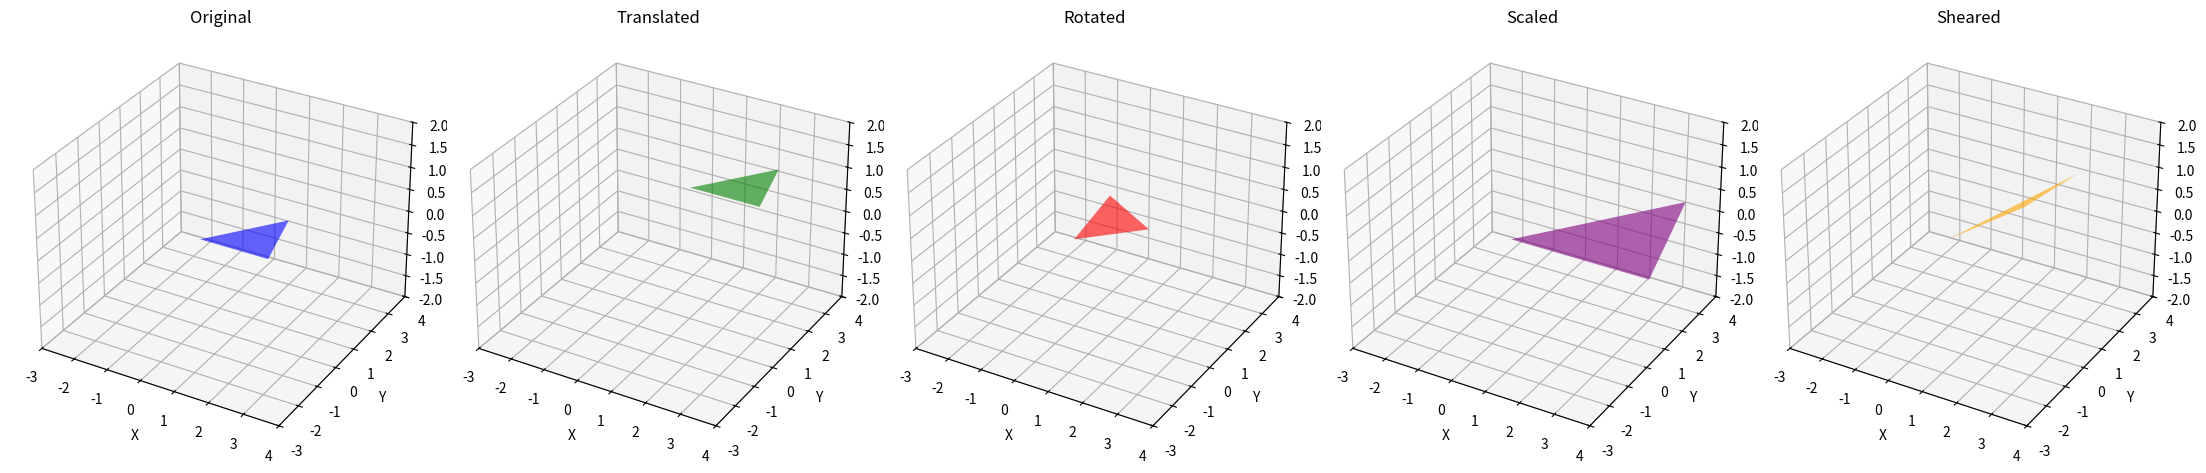

Here is the Python script that generated this plot:
import numpy as np
import matplotlib.pyplot as plt
from mpl_toolkits.mplot3d.art3d import Poly3DCollection

# ---------- Base Triangle ----------
base_triangle = np.array([
    [0, 0, 0],
    [2, 0, 0],
    [1.5, 2, 0]
])

# ---------- Transform Functions ----------
def translate(points, tx, ty, tz):
    return points + np.array([tx, ty, tz])

def rotate_z(points, angle_deg):
    angle_rad = np.deg2rad(angle_deg)
    Rz = np.array([
        [np.cos(angle_rad), -np.sin(angle_rad), 0],
        [np.sin(angle_rad),  np.cos(angle_rad), 0],
        [0, 0, 1]
    ])
    return points @ Rz.T

def scale(points, sx, sy, sz):
    S = np.array([
        [sx, 0, 0],
        [0, sy, 0],
        [0, 0, sz]
    ])
    return points @ S.T

def shear(points, shx=0.5, shy=0.0, shz=0.0):
    shear_matrix = np.array([
        [1, shx, shz],
        [shy, 1, shz],
        [shx, shy, 1]
    ])
    return points @ shear_matrix.T

# ---------- Transformed Versions ----------
original = base_triangle
translated = translate(base_triangle, 1, 1, 1)
rotated = rotate_z(base_triangle, 45)
scaled = scale(base_triangle, 2, 2, 1)
sheared = shear(base_triangle, shx=0.5, shy=0.2)

# ---------- Plot Setup ----------
fig = plt.figure(figsize=(22, 5))
titles = ['Original', 'Translated', 'Rotated', 'Scaled', 'Sheared']
colors = ['blue', 'green', 'red', 'purple', 'orange']
data = [original, translated, rotated, scaled, sheared]

# ---------- Draw Triangle Function ----------
def draw(ax, triangle, title, color):
    ax.set_title(title)
    ax.set_xlim(-3, 4)
    ax.set_ylim(-3, 4)
    ax.set_zlim(-2, 2)
    ax.set_xlabel('X')
    ax.set_ylabel('Y')
    ax.set_zlabel('Z')
    poly = Poly3DCollection([triangle], facecolor=color, alpha=0.6)
    ax.add_collection3d(poly)

# ---------- Plot Each in Its Own Axes ----------
for i in range(5):
    ax = fig.add_subplot(1, 5, i + 1, projection='3d')
    draw(ax, data[i], titles[i], colors[i])

plt.tight_layout()
plt.show()
